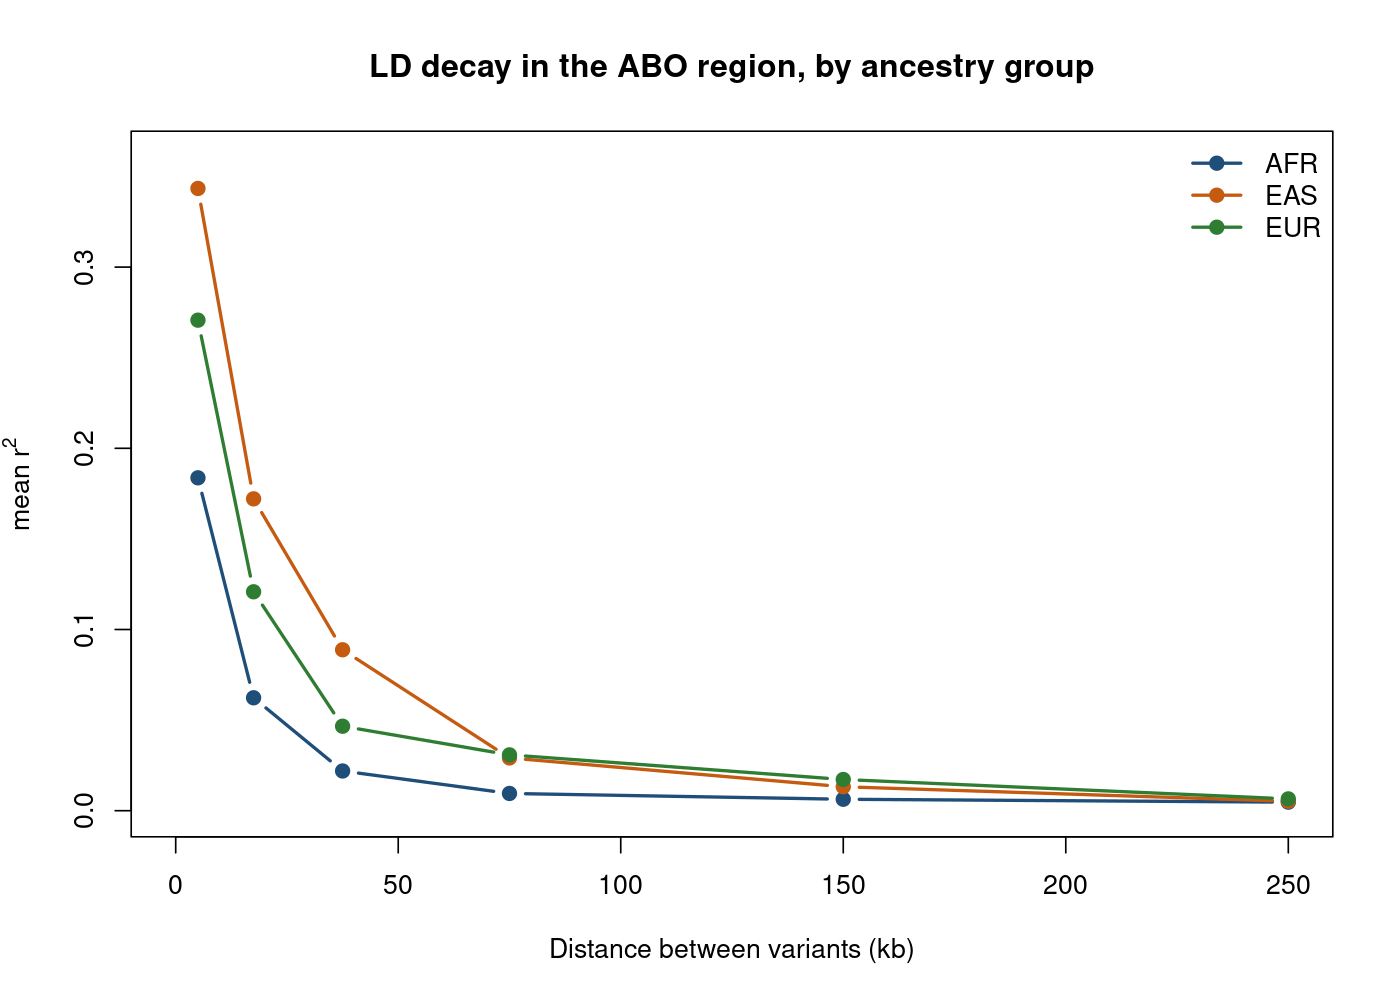

Values plotted in this chart, from the file beside it:
group	bin	mean_r2	n_pairs
afr	0-10 kb	0.1837	1101
afr	10-25 kb	0.0623	1067
afr	25-50 kb	0.0219	906
afr	50-100 kb	0.0095	1661
afr	100-200 kb	0.0063	2493
afr	200-300 kb	0.0047	2854
eas	0-10 kb	0.3434	812
eas	10-25 kb	0.1721	906
eas	25-50 kb	0.0888	782
eas	50-100 kb	0.0291	1448
eas	100-200 kb	0.0132	2041
eas	200-300 kb	0.0052	2393
eur	0-10 kb	0.2707	850
eur	10-25 kb	0.1208	853
eur	25-50 kb	0.0466	661
eur	50-100 kb	0.0308	1203
eur	100-200 kb	0.0172	2326
eur	200-300 kb	0.0065	2622
